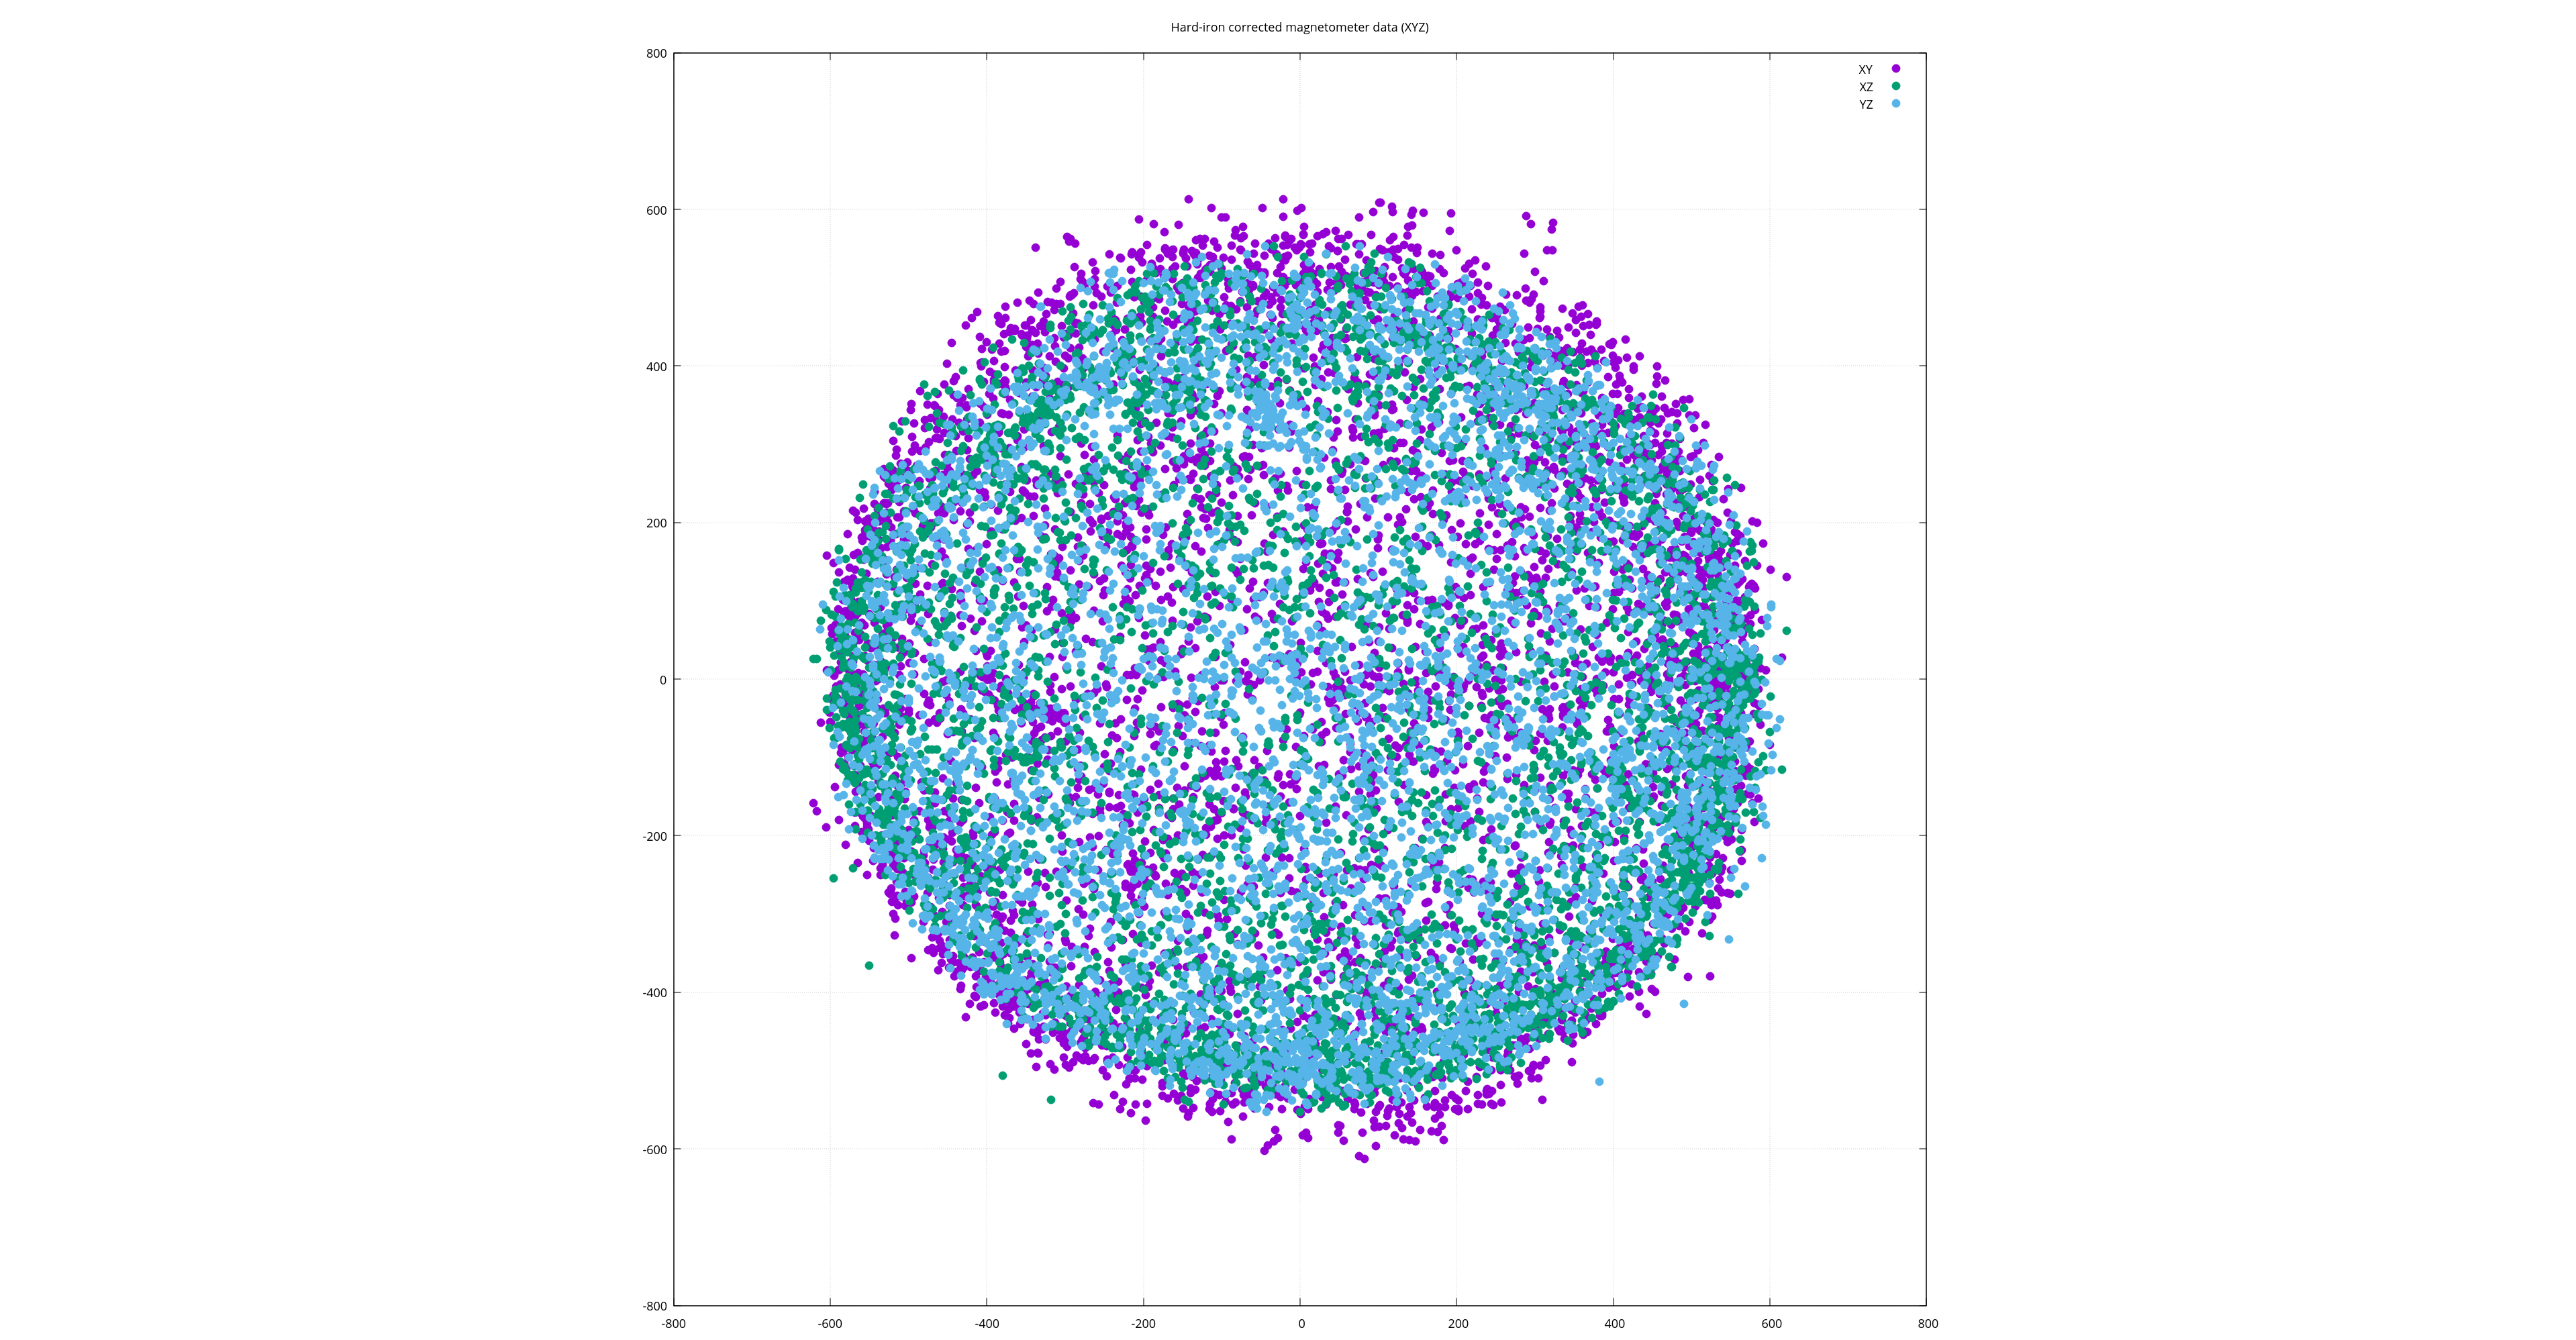

The data file committed next to this chart (first rows):
-383.0000, -243.5000, -260.5000
-383, -243.5, -260.5
-393, -240.5, -245.5
-401, -240.5, -234.5
-423, -229.5, -214.5
-433, -219.5, -205.5
-433, -225.5, -203.5
-423, -230.5, -210.5
-418, -237.5, -212.5
-425, -233.5, -207.5
-427, -228.5, -202.5
-437, -225.5, -192.5
-430, -253.5, -177.5
-422, -271.5, -170.5
-425, -278.5, -155.5
-455, -261.5, -100.5
-461, -279.5, 18.5
-447, -289.5, 96.5
-359, -281.5, 256.5
-195, -243.5, 376.5
-114, -226.5, 402.5
-44, -183.5, 421.5
-147, -142.5, 420.5
-251, -133.5, 393.5
-429, -204.5, 237.5
-418, -355.5, 5.5
-180, -472.5, -170.5
-26, -479.5, -217.5
210, -401.5, -258.5
281, -340.5, -274.5
274, -344.5, -278.5
250, -359.5, -277.5
287, -337.5, -268.5
352, -278.5, -256.5
374, -242.5, -260.5
399, -184.5, -266.5
375, -170.5, -296.5
352, -166.5, -322.5
307, -125.5, -375.5
307, -69.5, -401.5
380, -19.5, -364.5
408, 25.5, -353.5
381, 148.5, -368.5
195, 259.5, -430.5
45, 277.5, -450.5
-236, 229.5, -412.5
-363, 202.5, -330.5
-382, 233.5, -290.5
-352, 318.5, -225.5
-316, 377.5, -177.5
-281, 404.5, -157.5
-278, 409.5, -157.5
-279, 400.5, -174.5
-296, 372.5, -208.5
-320, 358.5, -203.5
-385, 317.5, -166.5
-439, 291.5, -65.5
-451, 275.5, 72.5
-422, 281.5, 138.5
-325, 292.5, 256.5
-207, 305.5, 316.5
... 4,861 more rows
